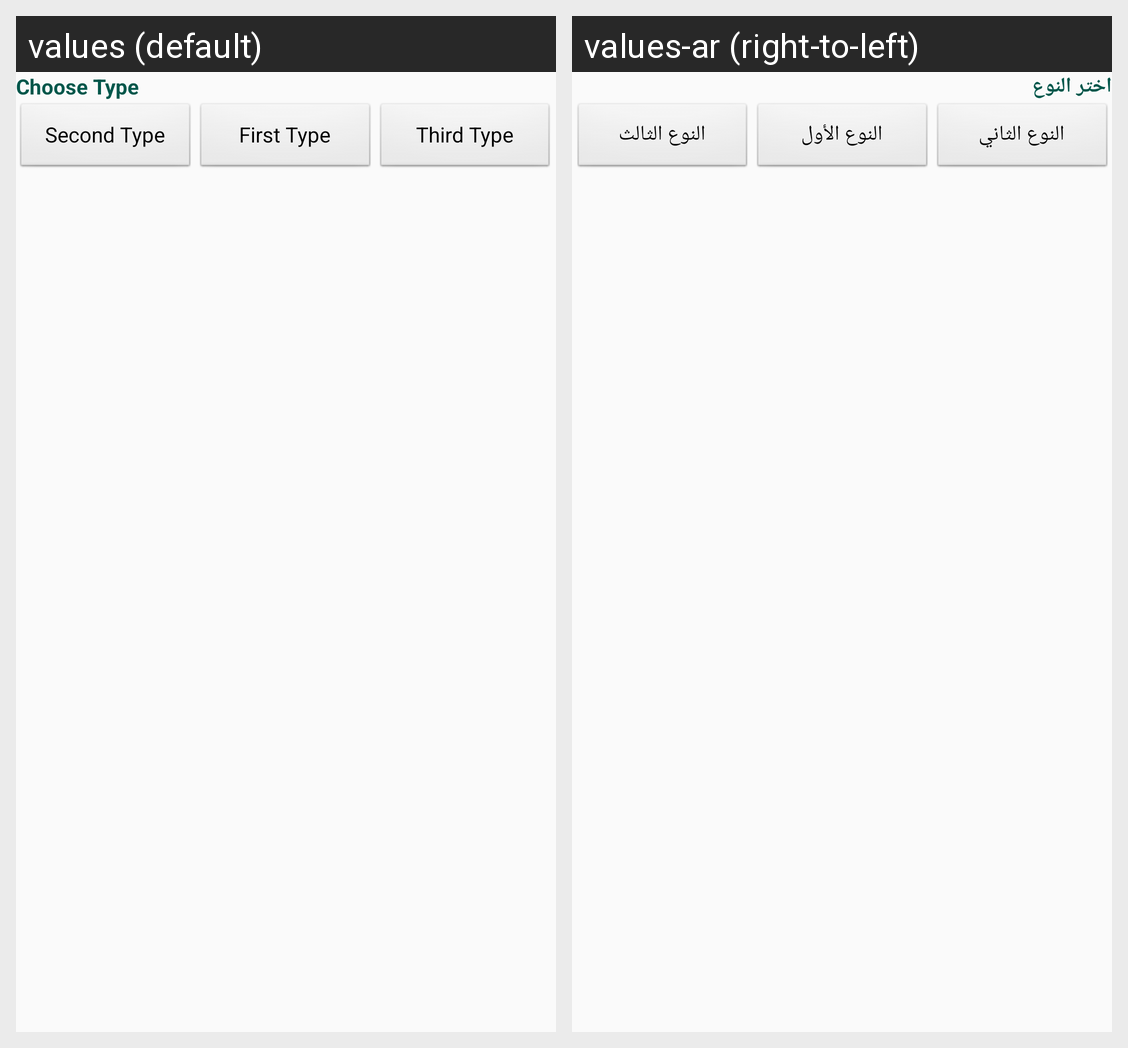

Here is an Android app screen in its default locale and in the app's own translations. Write out the translated-string differences for the strings that appear on this screen.
Android screen res/layout/fragment_input_type.xml rendered under 2 locales, left to right: values (default), values-ar (right-to-left). Device: Nexus 5 (rendered at 1080×1920; each locale shown at half size, 540×960, under a caption strip naming it); theme AppTheme.
Strings drawn on this screen, with the default value and each locale's value (text and hints the layout hard-codes, and strings that could not be matched under every locale, appear in the picture but are not listed):

choose_type
  values: Choose Type
  values-ar: اختر النوع

second_type
  values: Second Type
  values-ar: النوع الثاني

first_type
  values: First Type
  values-ar: النوع الأول

third_type
  values: Third Type
  values-ar: النوع الثالث
